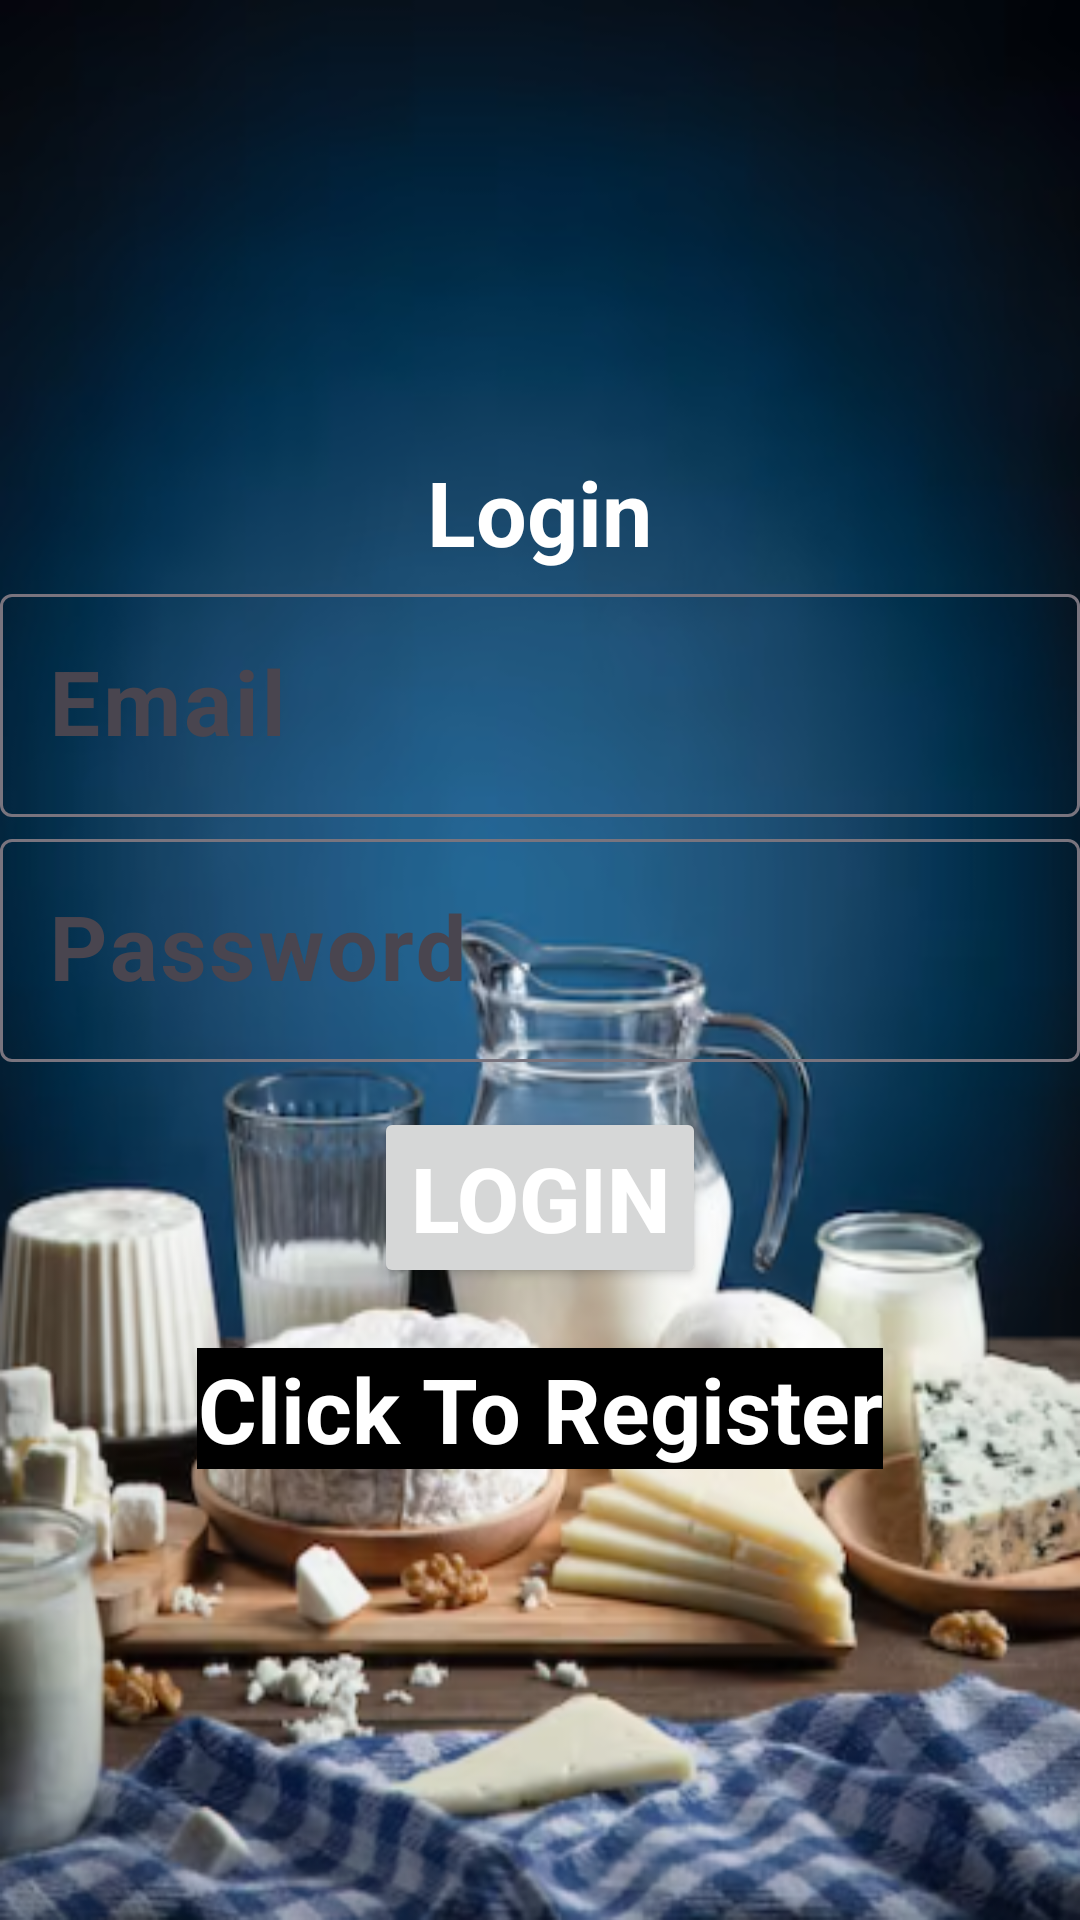

Produce the Android XML layout that renders to this screen, including the resource entries it uses.
<!-- AndroidManifest.xml: application theme Theme.MilkTickProject -->
<!-- res/layout/activity_login.xml -->
<?xml version="1.0" encoding="utf-8"?>
<LinearLayout xmlns:android="http://schemas.android.com/apk/res/android"
    xmlns:tools="http://schemas.android.com/tools"
    android:layout_width="match_parent"
    android:layout_height="match_parent"
    xmlns:app="http://schemas.android.com/apk/res-auto"
    android:orientation="vertical"
    android:gravity="center"
    tools:context=".LoginActivity"
    android:background="@drawable/img_1">

    <TextView
        android:text="@string/login"
        android:layout_width="wrap_content"
        android:layout_height="wrap_content"
        android:textColor="@color/white"
        android:textSize="30sp"
        android:textStyle="bold"/>

    <com.google.android.material.textfield.TextInputLayout
        android:layout_width="match_parent"
        android:layout_height="wrap_content"
        app:hintTextAppearance="@style/MyTextInputLayout">

        <com.google.android.material.textfield.TextInputEditText
            android:id="@+id/Lemail"
            android:layout_width="match_parent"
            android:layout_height="wrap_content"
            android:hint="@string/email"
            android:textColor="@color/white"
            android:textSize="30sp"
            android:textStyle="bold"
            android:minHeight="48dp"
            tools:ignore="VisualLintTextFieldSize" />

    </com.google.android.material.textfield.TextInputLayout>

    <com.google.android.material.textfield.TextInputLayout
        android:layout_width="match_parent"
        android:layout_height="wrap_content"
        app:hintTextAppearance="@style/MyTextInputLayout">

        <com.google.android.material.textfield.TextInputEditText
            android:id="@+id/Lpassword"
            android:layout_width="match_parent"
            android:layout_height="wrap_content"
            android:hint="@string/password"
            android:inputType="textPassword"
            android:minHeight="48dp"
            android:textColor="@color/white"
            android:textColorHint="#BBDEFB"
            android:textSize="30sp"
            android:textStyle="bold"
            tools:ignore="VisualLintTextFieldSize" />

    </com.google.android.material.textfield.TextInputLayout>

    <Button
        android:id="@+id/Loginbtn"
        android:text="@string/login"
        android:textColor="@color/white"
        android:textSize="30sp"
        android:textStyle="bold"
        android:layout_marginTop="15dp"
        android:layout_width="wrap_content"
        android:layout_height="wrap_content" />

    <TextView
        android:gravity="center"
        android:layout_marginTop="20dp"
        android:id="@+id/RegisterNow"
        android:text="@string/click_to_register"
        android:textColor="@color/white"
        android:textSize="30sp"
        android:textStyle="bold"
        android:layout_width="wrap_content"
        android:layout_height="wrap_content"
        android:background="@color/black"/>

</LinearLayout>
<!-- resources referenced by this layout -->
<resources>
  <color name="black">#FF000000</color>
  <color name="white">#FFFFFFFF</color>
  <!-- drawable img_1: png bitmap (drawable, 343976 bytes) -->
  <string name="click_to_register"> Click To Register </string>
  <string name="email">Email</string>
  <string name="login">Login</string>
  <string name="password">Password</string>
  <style name="MyTextInputLayout" parent="@style/Widget.MaterialComponents.TextInputLayout.FilledBox">
          <item name="android:textColorHint">@color/white</item>
          <item name="android:textSize">16sp</item>
      </style>
  <style name="Theme.MilkTickProject" parent="Base.Theme.MilkTickProject" />
  <style name="Base.Theme.MilkTickProject" parent="Theme.Material3.DayNight.NoActionBar">
  
  
      </style>
</resources>
